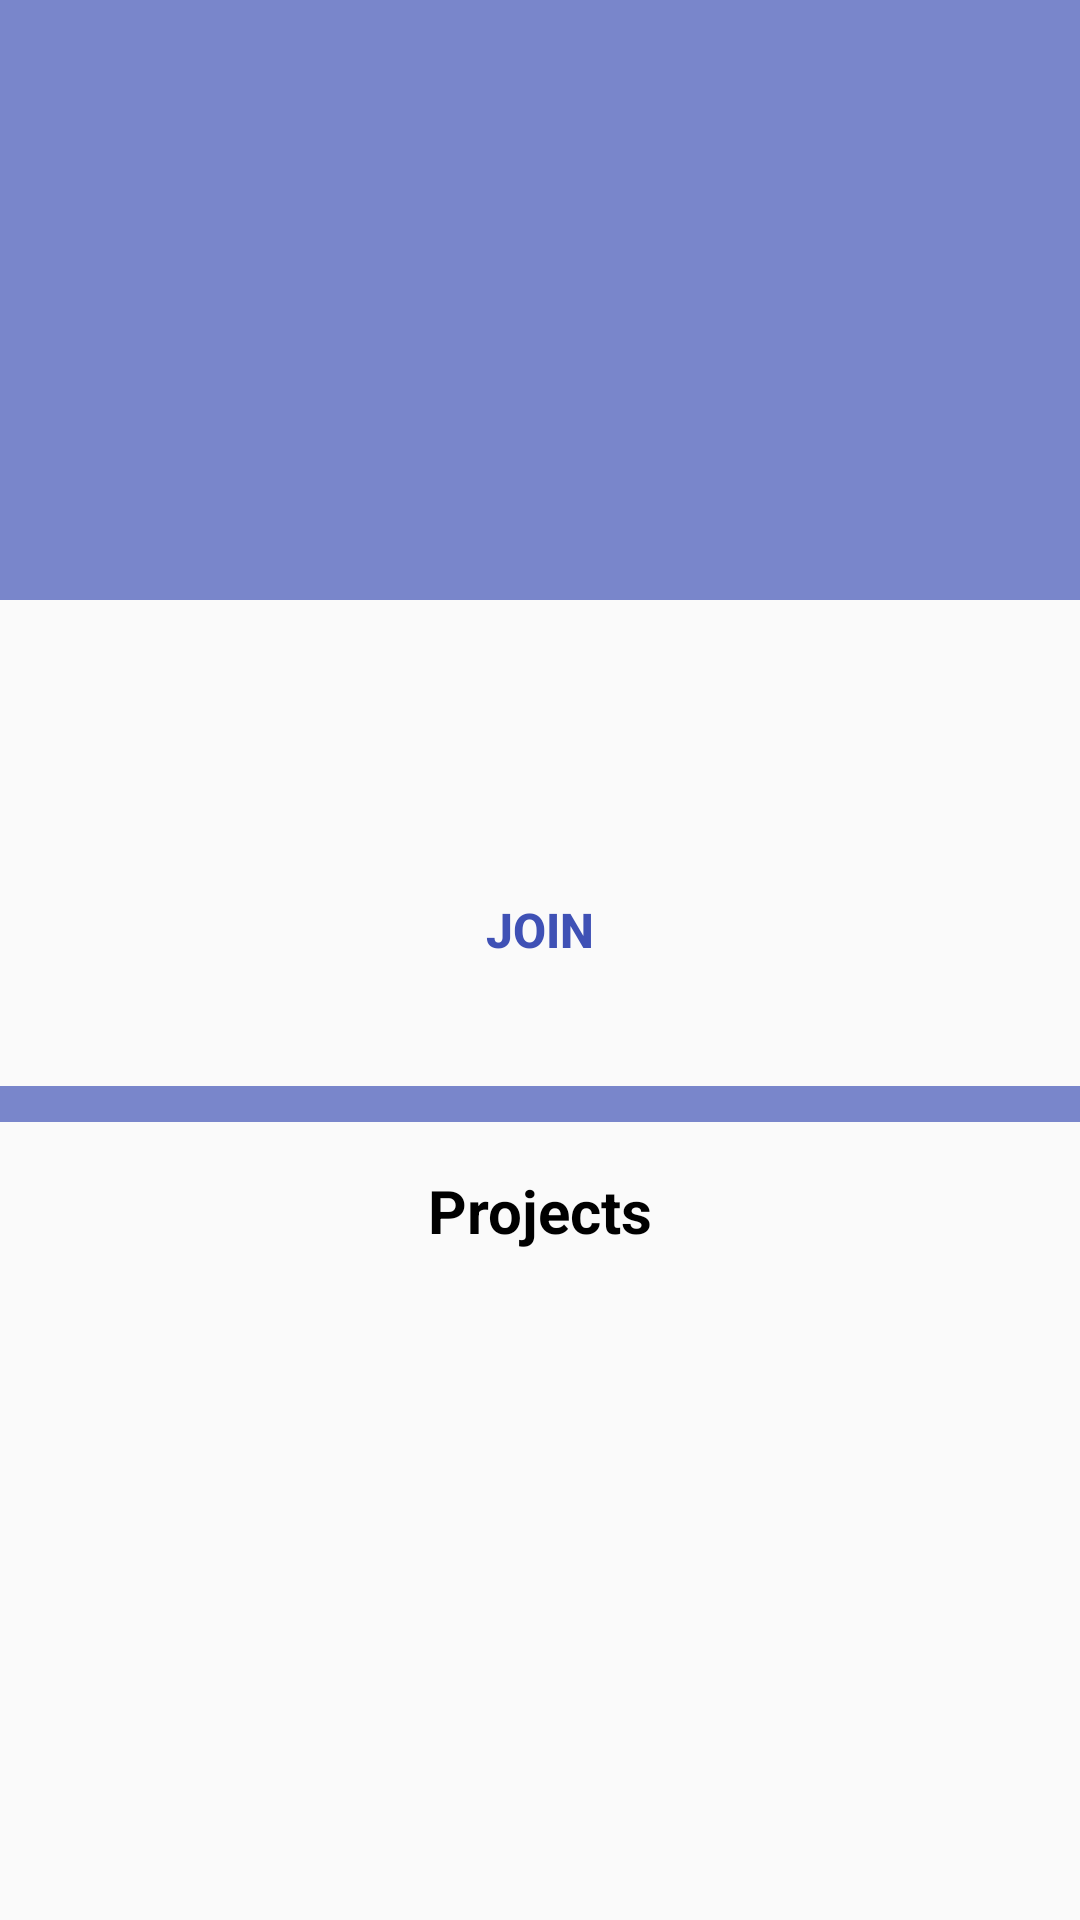

Write the Android layout XML for this screen, with the resource values it uses.
<!-- AndroidManifest.xml: application theme AppTheme -->
<!-- res/layout/activity_committee_view.xml -->
<?xml version="1.0" encoding="utf-8"?>
<ScrollView xmlns:android="http://schemas.android.com/apk/res/android"
    xmlns:tools="http://schemas.android.com/tools"
    android:layout_width="match_parent"
    android:layout_height="match_parent">

    <RelativeLayout
        android:layout_width="match_parent"
        android:layout_height="wrap_content">

        <ImageView
            android:id="@+id/image_view_committee_logo"
            android:layout_width="match_parent"
            android:layout_height="200dp"
            android:src="@color/indigo_300" />

        <TextView
            android:id="@+id/text_view_committee_name"
            android:layout_width="match_parent"
            android:layout_height="wrap_content"
            android:layout_below="@id/image_view_committee_logo"
            android:layout_marginTop="@dimen/_8dp"
            android:gravity="center"
            android:textColor="@color/black"
            android:textSize="@dimen/_24sp"
            android:textStyle="bold" />

        <RelativeLayout
            android:layout_width="match_parent"
            android:layout_height="wrap_content"
            android:layout_below="@id/text_view_committee_name">

            <TextView
                android:id="@+id/text_view_committee_description"
                android:layout_width="match_parent"
                android:layout_height="wrap_content"
                android:layout_marginEnd="@dimen/_12dp"
                android:layout_marginLeft="@dimen/_12dp"
                android:layout_marginRight="@dimen/_12dp"
                android:layout_marginStart="@dimen/_12dp"
                android:layout_marginTop="@dimen/_8dp"
                android:gravity="center"
                android:textSize="@dimen/_16sp" />

            <RelativeLayout
                android:id="@+id/rl"
                android:layout_width="match_parent"
                android:layout_height="wrap_content"
                android:layout_below="@id/text_view_committee_description"
                android:layout_marginBottom="@dimen/_16dp"
                android:layout_marginTop="@dimen/_16dp"
                android:gravity="center">

                <Button
                    android:id="@+id/button_join_committee"
                    android:layout_width="wrap_content"
                    android:layout_height="wrap_content"
                    android:background="@drawable/button_edge"
                    android:elevation="@dimen/_4dp"
                    android:text="@string/join_text"
                    android:textColor="@color/indigo_500"
                    android:textSize="@dimen/_16sp"
                    android:textStyle="bold"
                    tools:targetApi="lollipop" />
            </RelativeLayout>

            <LinearLayout
                android:id="@+id/ll"
                android:layout_width="match_parent"
                android:layout_height="@dimen/_12dp"
                android:layout_below="@id/rl"
                android:layout_marginTop="@dimen/_12dp"
                android:background="@color/indigo_300"
                android:orientation="vertical" />

            <LinearLayout
                android:layout_width="match_parent"
                android:layout_height="wrap_content"
                android:layout_below="@id/ll"
                android:layout_margin="@dimen/_8dp"
                android:orientation="vertical">

                <TextView
                    android:layout_width="match_parent"
                    android:layout_height="wrap_content"
                    android:layout_margin="8dp"
                    android:gravity="center"
                    android:text="@string/projects_menu"
                    android:textColor="@color/black"
                    android:textSize="20sp"
                    android:textStyle="bold" />

                <android.support.v7.widget.RecyclerView
                    android:id="@+id/recycler_view_committee_projects"
                    android:layout_width="match_parent"
                    android:layout_height="match_parent" />
            </LinearLayout>
        </RelativeLayout>
    </RelativeLayout>
</ScrollView>
<!-- resources referenced by this layout -->
<resources>
  <color name="black">#000000</color>
  <color name="indigo_300">#7986CB</color>
  <color name="indigo_500">#3F51B5</color>
  <dimen name="_12dp">12dp</dimen>
  <dimen name="_16dp">16dp</dimen>
  <dimen name="_16sp">16sp</dimen>
  <dimen name="_24sp">24sp</dimen>
  <dimen name="_4dp">4dp</dimen>
  <dimen name="_8dp">8dp</dimen>
  <string name="join_text">Join</string>
  <string name="projects_menu">Projects</string>
  <style name="AppTheme" parent="Theme.AppCompat.Light.NoActionBar">
          
          <item name="colorPrimary">@color/colorPrimary</item>
          <item name="colorPrimaryDark">@color/colorPrimaryDark</item>
          <item name="colorAccent">@color/colorAccent</item>
  
          <item name="cardViewStyle">@style/CardView</item>
      </style>
  <color name="colorPrimary">#283593</color>
  <color name="colorPrimaryDark">#1A237E</color>
  <color name="colorAccent">#FF4081</color>
</resources>
